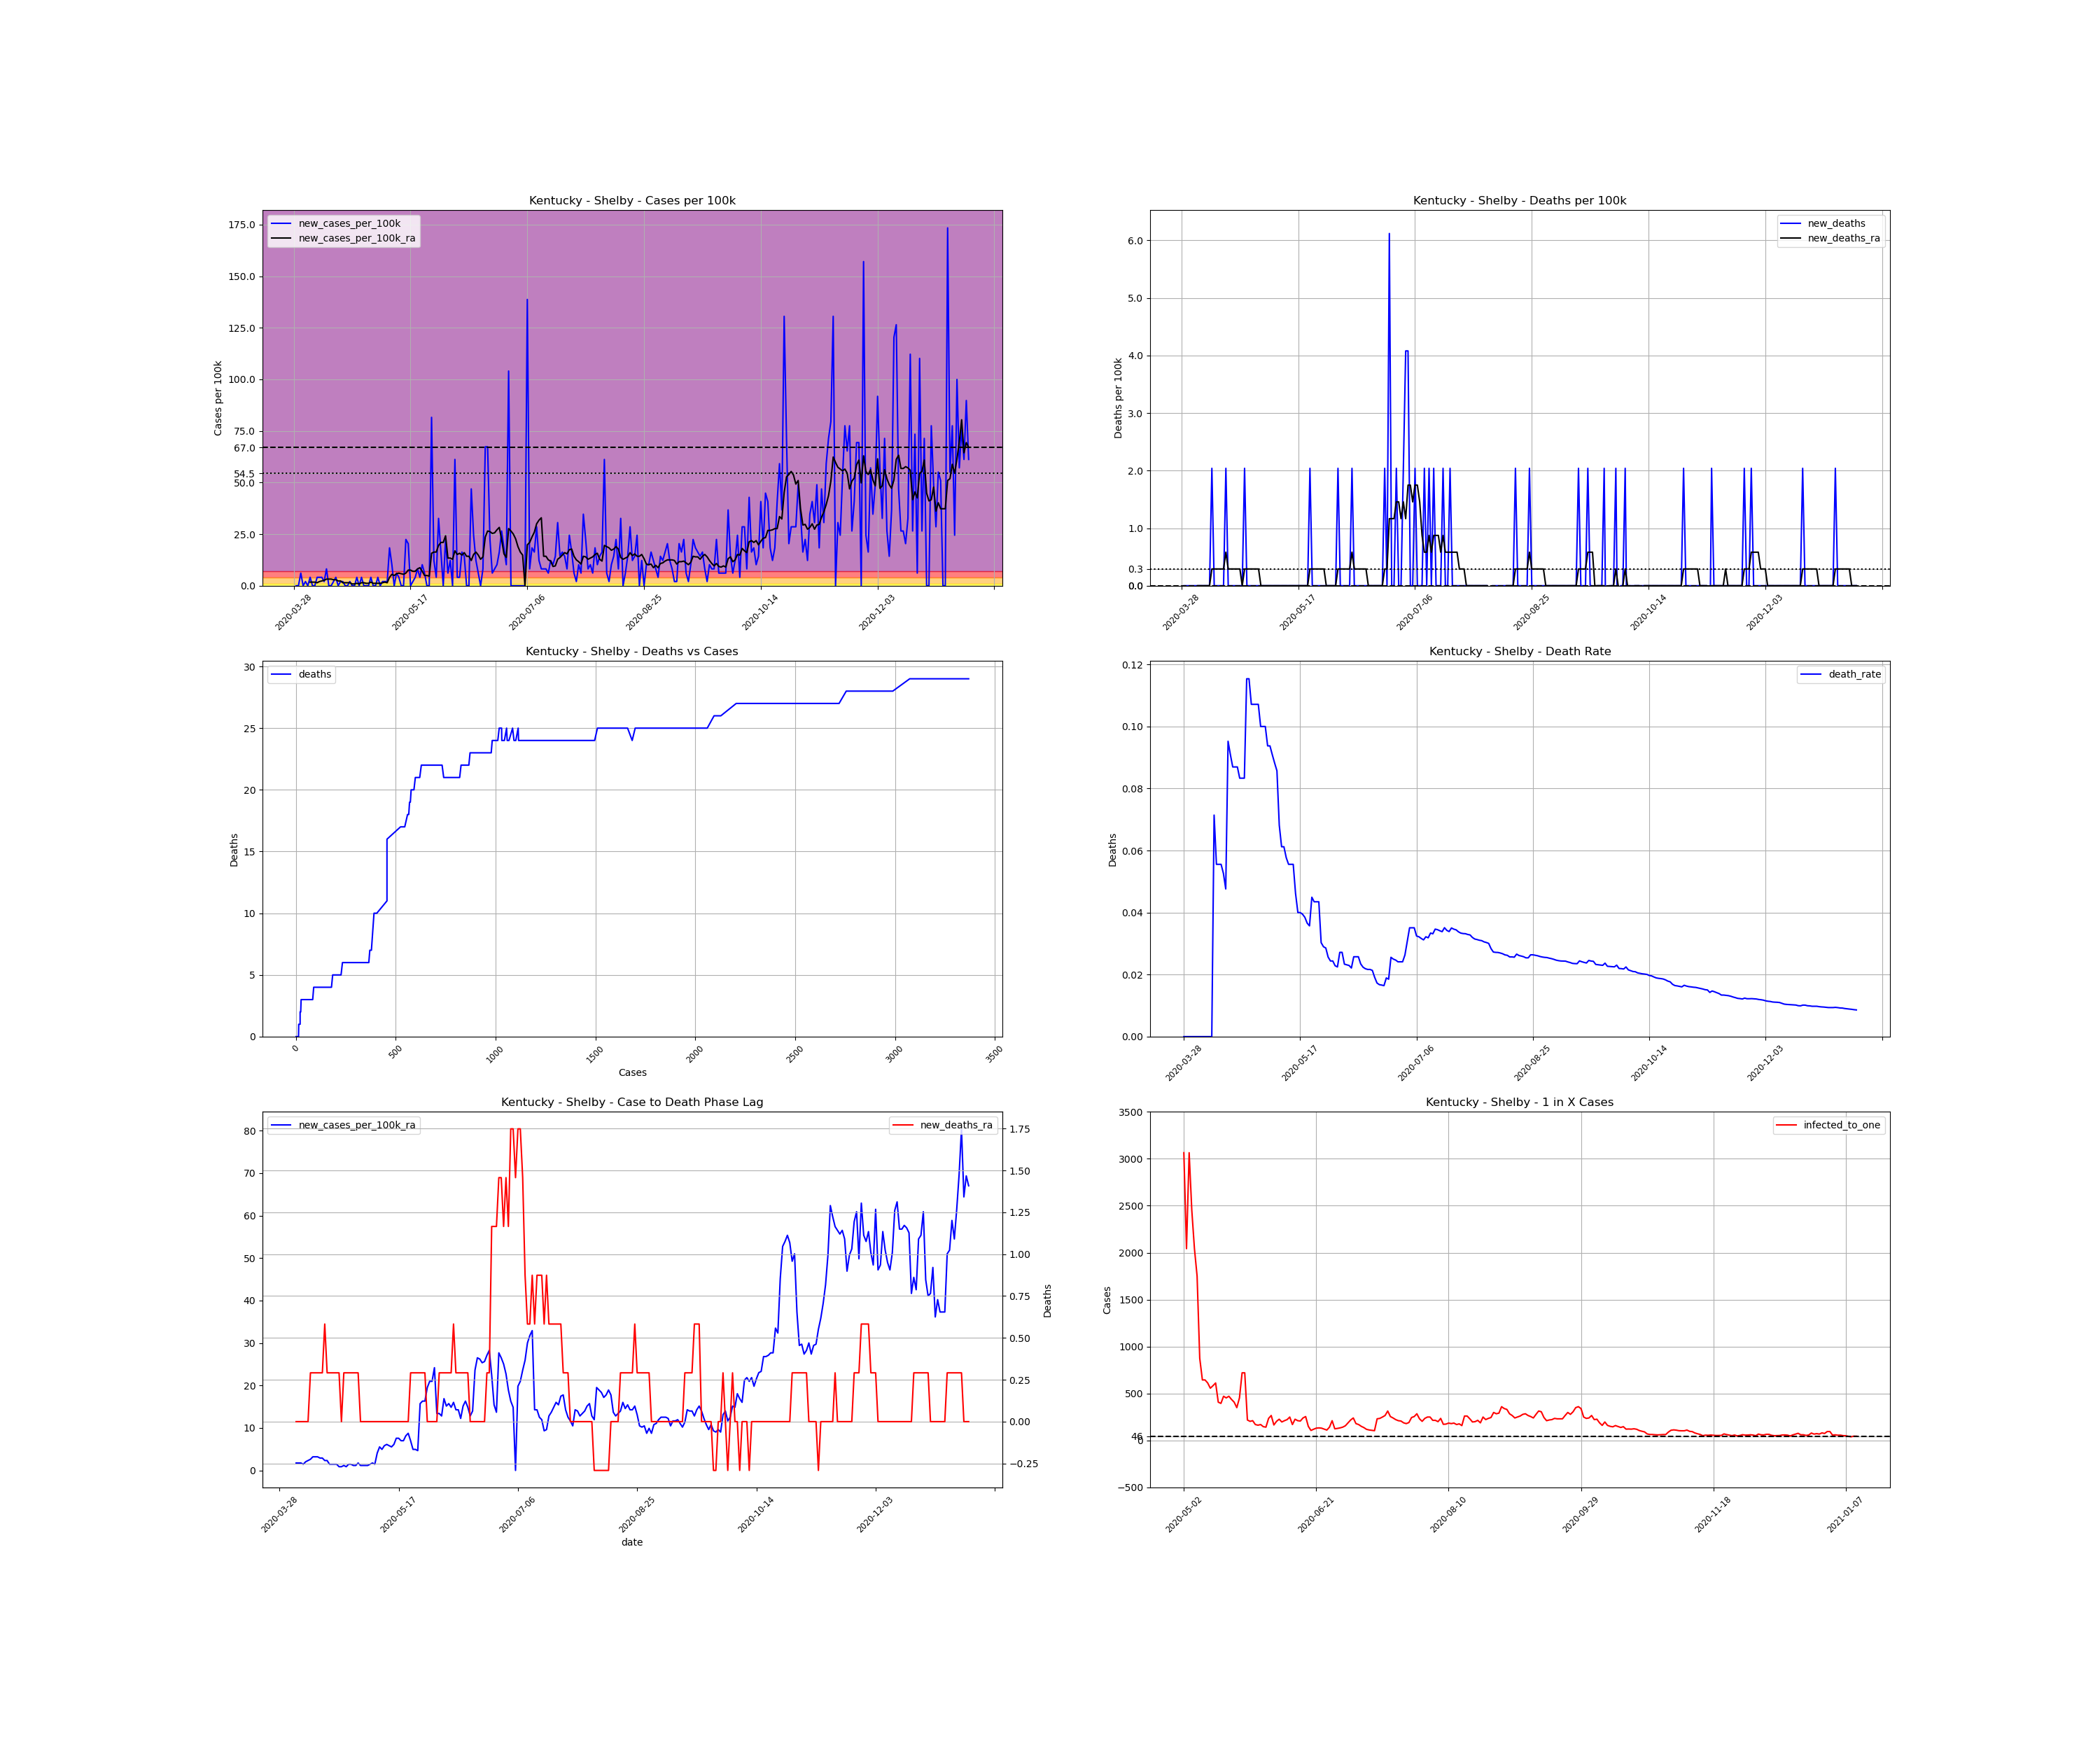

The table this chart was drawn from, first rows:
, date, county, state, fips, cases, deaths, COUNTY, STNAME, CTYNAME, POPESTIMATE2019, cases_per_100k, deaths_per_100k, death_rate, new_cases, new_cases_per_100k, new_deaths, new_cases_per_100k_ra, new_deaths_ra, active_cases, infected_to_one
534342, 2020-03-28, Shelby, Kentucky, 21211, 1, 0.0, 211, Kentucky, Shelby, 49024, 2.04, 0.0, 0.0, , , , , , , 
534343, 2020-03-29, Shelby, Kentucky, 21211, 1, 0.0, 211, Kentucky, Shelby, 49024, 2.04, 0.0, 0.0, 0.0, 0.0, 0.0, , , , 
534344, 2020-03-30, Shelby, Kentucky, 21211, 1, 0.0, 211, Kentucky, Shelby, 49024, 2.04, 0.0, 0.0, 0.0, 0.0, 0.0, , , , 
534345, 2020-03-31, Shelby, Kentucky, 21211, 4, 0.0, 211, Kentucky, Shelby, 49024, 8.159, 0.0, 0.0, 3.0, 6.119, 0.0, , , , 
534346, 2020-04-01, Shelby, Kentucky, 21211, 4, 0.0, 211, Kentucky, Shelby, 49024, 8.159, 0.0, 0.0, 0.0, 0.0, 0.0, , , , 
534347, 2020-04-02, Shelby, Kentucky, 21211, 5, 0.0, 211, Kentucky, Shelby, 49024, 10.2, 0.0, 0.0, 1.0, 2.04, 0.0, , , , 
534348, 2020-04-03, Shelby, Kentucky, 21211, 5, 0.0, 211, Kentucky, Shelby, 49024, 10.2, 0.0, 0.0, 0.0, 0.0, 0.0, , , , 
534349, 2020-04-04, Shelby, Kentucky, 21211, 7, 0.0, 211, Kentucky, Shelby, 49024, 14.28, 0.0, 0.0, 2.0, 4.08, 0.0, 1.748, 0.0, , 
534350, 2020-04-05, Shelby, Kentucky, 21211, 7, 0.0, 211, Kentucky, Shelby, 49024, 14.28, 0.0, 0.0, 0.0, 0.0, 0.0, 1.748, 0.0, 6.0, 2043
534351, 2020-04-06, Shelby, Kentucky, 21211, 7, 0.0, 211, Kentucky, Shelby, 49024, 14.28, 0.0, 0.0, 0.0, 0.0, 0.0, 1.748, 0.0, 6.0, 2043
534352, 2020-04-07, Shelby, Kentucky, 21211, 9, 0.0, 211, Kentucky, Shelby, 49024, 18.36, 0.0, 0.0, 2.0, 4.08, 0.0, 1.457, 0.0, 8.0, 1532
534353, 2020-04-08, Shelby, Kentucky, 21211, 11, 0.0, 211, Kentucky, Shelby, 49024, 22.44, 0.0, 0.0, 2.0, 4.08, 0.0, 2.04, 0.0, 7.0, 1751
534354, 2020-04-09, Shelby, Kentucky, 21211, 13, 0.0, 211, Kentucky, Shelby, 49024, 26.52, 0.0, 0.0, 2.0, 4.08, 0.0, 2.331, 0.0, 9.0, 1362
534355, 2020-04-10, Shelby, Kentucky, 21211, 14, 1.0, 211, Kentucky, Shelby, 49024, 28.56, 2.04, 0.07143, 1.0, 2.04, 2.04, 2.623, 0.2914, 9.0, 1362
534356, 2020-04-11, Shelby, Kentucky, 21211, 18, 1.0, 211, Kentucky, Shelby, 49024, 36.72, 2.04, 0.05556, 4.0, 8.159, 0.0, 3.205, 0.2914, 13.0, 942.8
534357, 2020-04-12, Shelby, Kentucky, 21211, 18, 1.0, 211, Kentucky, Shelby, 49024, 36.72, 2.04, 0.05556, 0.0, 0.0, 0.0, 3.205, 0.2914, 11.0, 1114
534358, 2020-04-13, Shelby, Kentucky, 21211, 18, 1.0, 211, Kentucky, Shelby, 49024, 36.72, 2.04, 0.05556, 0.0, 0.0, 0.0, 3.205, 0.2914, 11.0, 1114
534359, 2020-04-14, Shelby, Kentucky, 21211, 19, 1.0, 211, Kentucky, Shelby, 49024, 38.76, 2.04, 0.05263, 1.0, 2.04, 0.0, 2.914, 0.2914, 12.0, 1021
534360, 2020-04-15, Shelby, Kentucky, 21211, 21, 1.0, 211, Kentucky, Shelby, 49024, 42.84, 2.04, 0.04762, 2.0, 4.08, 0.0, 2.914, 0.2914, 12.0, 1021
534361, 2020-04-16, Shelby, Kentucky, 21211, 21, 2.0, 211, Kentucky, Shelby, 49024, 42.84, 4.08, 0.09524, 0.0, 0.0, 2.04, 2.331, 0.5828, 10.0, 1226
534362, 2020-04-17, Shelby, Kentucky, 21211, 22, 2.0, 211, Kentucky, Shelby, 49024, 44.88, 4.08, 0.09091, 1.0, 2.04, 0.0, 2.331, 0.2914, 9.0, 1362
534363, 2020-04-18, Shelby, Kentucky, 21211, 23, 2.0, 211, Kentucky, Shelby, 49024, 46.92, 4.08, 0.08696, 1.0, 2.04, 0.0, 1.457, 0.2914, 9.0, 1362
534364, 2020-04-19, Shelby, Kentucky, 21211, 23, 2.0, 211, Kentucky, Shelby, 49024, 46.92, 4.08, 0.08696, 0.0, 0.0, 0.0, 1.457, 0.2914, 5.0, 2451
534365, 2020-04-20, Shelby, Kentucky, 21211, 23, 2.0, 211, Kentucky, Shelby, 49024, 46.92, 4.08, 0.08696, 0.0, 0.0, 0.0, 1.457, 0.2914, 5.0, 2451
534366, 2020-04-21, Shelby, Kentucky, 21211, 24, 2.0, 211, Kentucky, Shelby, 49024, 48.96, 4.08, 0.08333, 1.0, 2.04, 0.0, 1.457, 0.2914, 6.0, 2043
534367, 2020-04-22, Shelby, Kentucky, 21211, 24, 2.0, 211, Kentucky, Shelby, 49024, 48.96, 4.08, 0.08333, 0.0, 0.0, 0.0, 0.8742, 0.2914, 5.0, 2451
534368, 2020-04-23, Shelby, Kentucky, 21211, 24, 2.0, 211, Kentucky, Shelby, 49024, 48.96, 4.08, 0.08333, 0.0, 0.0, 0.0, 0.8742, 0.0, 3.0, 4085
534369, 2020-04-24, Shelby, Kentucky, 21211, 26, 3.0, 211, Kentucky, Shelby, 49024, 53.04, 6.119, 0.1154, 2.0, 4.08, 2.04, 1.166, 0.2914, 5.0, 2451
534370, 2020-04-25, Shelby, Kentucky, 21211, 26, 3.0, 211, Kentucky, Shelby, 49024, 53.04, 6.119, 0.1154, 0.0, 0.0, 0.0, 0.8742, 0.2914, 4.0, 3064
534371, 2020-04-26, Shelby, Kentucky, 21211, 28, 3.0, 211, Kentucky, Shelby, 49024, 57.11, 6.119, 0.1071, 2.0, 4.08, 0.0, 1.457, 0.2914, 5.0, 2451
534372, 2020-04-27, Shelby, Kentucky, 21211, 28, 3.0, 211, Kentucky, Shelby, 49024, 57.11, 6.119, 0.1071, 0.0, 0.0, 0.0, 1.457, 0.2914, 5.0, 2451
534373, 2020-04-28, Shelby, Kentucky, 21211, 28, 3.0, 211, Kentucky, Shelby, 49024, 57.11, 6.119, 0.1071, 0.0, 0.0, 0.0, 1.166, 0.2914, 5.0, 2451
534374, 2020-04-29, Shelby, Kentucky, 21211, 28, 3.0, 211, Kentucky, Shelby, 49024, 57.11, 6.119, 0.1071, 0.0, 0.0, 0.0, 1.166, 0.2914, 4.0, 3064
534375, 2020-04-30, Shelby, Kentucky, 21211, 30, 3.0, 211, Kentucky, Shelby, 49024, 61.19, 6.119, 0.1, 2.0, 4.08, 0.0, 1.748, 0.2914, 6.0, 2043
534376, 2020-05-01, Shelby, Kentucky, 21211, 30, 3.0, 211, Kentucky, Shelby, 49024, 61.19, 6.119, 0.1, 0.0, 0.0, 0.0, 1.166, 0.0, 6.0, 2043
534377, 2020-05-02, Shelby, Kentucky, 21211, 30, 3.0, 211, Kentucky, Shelby, 49024, 61.19, 6.119, 0.1, 0.0, 0.0, 0.0, 1.166, 0.0, 4.0, 3064
534378, 2020-05-03, Shelby, Kentucky, 21211, 32, 3.0, 211, Kentucky, Shelby, 49024, 65.27, 6.119, 0.09375, 2.0, 4.08, 0.0, 1.166, 0.0, 6.0, 2043
534379, 2020-05-04, Shelby, Kentucky, 21211, 32, 3.0, 211, Kentucky, Shelby, 49024, 65.27, 6.119, 0.09375, 0.0, 0.0, 0.0, 1.166, 0.0, 4.0, 3064
534380, 2020-05-05, Shelby, Kentucky, 21211, 33, 3.0, 211, Kentucky, Shelby, 49024, 67.31, 6.119, 0.09091, 1.0, 2.04, 0.0, 1.457, 0.0, 5.0, 2451
534381, 2020-05-06, Shelby, Kentucky, 21211, 34, 3.0, 211, Kentucky, Shelby, 49024, 69.35, 6.119, 0.08824, 1.0, 2.04, 0.0, 1.748, 0.0, 6.0, 2043
534382, 2020-05-07, Shelby, Kentucky, 21211, 35, 3.0, 211, Kentucky, Shelby, 49024, 71.39, 6.119, 0.08571, 1.0, 2.04, 0.0, 1.457, 0.0, 7.0, 1751
534383, 2020-05-08, Shelby, Kentucky, 21211, 44, 3.0, 211, Kentucky, Shelby, 49024, 89.75, 6.119, 0.06818, 9.0, 18.36, 0.0, 4.08, 0.0, 14.0, 875.4
534384, 2020-05-09, Shelby, Kentucky, 21211, 49, 3.0, 211, Kentucky, Shelby, 49024, 99.95, 6.119, 0.06122, 5.0, 10.2, 0.0, 5.537, 0.0, 19.0, 645.1
534385, 2020-05-10, Shelby, Kentucky, 21211, 49, 3.0, 211, Kentucky, Shelby, 49024, 99.95, 6.119, 0.06122, 0.0, 0.0, 0.0, 4.954, 0.0, 19.0, 645.1
534386, 2020-05-11, Shelby, Kentucky, 21211, 52, 3.0, 211, Kentucky, Shelby, 49024, 106.1, 6.119, 0.05769, 3.0, 6.119, 0.0, 5.828, 0.0, 20.0, 612.8
534387, 2020-05-12, Shelby, Kentucky, 21211, 54, 3.0, 211, Kentucky, Shelby, 49024, 110.2, 6.119, 0.05556, 2.0, 4.08, 0.0, 6.119, 0.0, 22.0, 557.1
534388, 2020-05-13, Shelby, Kentucky, 21211, 54, 3.0, 211, Kentucky, Shelby, 49024, 110.2, 6.119, 0.05556, 0.0, 0.0, 0.0, 5.828, 0.0, 21.0, 583.6
534389, 2020-05-14, Shelby, Kentucky, 21211, 54, 3.0, 211, Kentucky, Shelby, 49024, 110.2, 6.119, 0.05556, 0.0, 0.0, 0.0, 5.537, 0.0, 20.0, 612.8
534390, 2020-05-15, Shelby, Kentucky, 21211, 65, 3.0, 211, Kentucky, Shelby, 49024, 132.6, 6.119, 0.04615, 11.0, 22.44, 0.0, 6.119, 0.0, 30.0, 408.5
534391, 2020-05-16, Shelby, Kentucky, 21211, 75, 3.0, 211, Kentucky, Shelby, 49024, 153, 6.119, 0.04, 10.0, 20.4, 0.0, 7.576, 0.0, 31.0, 395.4
534392, 2020-05-17, Shelby, Kentucky, 21211, 75, 3.0, 211, Kentucky, Shelby, 49024, 153, 6.119, 0.04, 0.0, 0.0, 0.0, 7.576, 0.0, 26.0, 471.4
534393, 2020-05-18, Shelby, Kentucky, 21211, 76, 3.0, 211, Kentucky, Shelby, 49024, 155, 6.119, 0.03947, 1.0, 2.04, 0.0, 6.994, 0.0, 27.0, 453.9
534394, 2020-05-19, Shelby, Kentucky, 21211, 78, 3.0, 211, Kentucky, Shelby, 49024, 159.1, 6.119, 0.03846, 2.0, 4.08, 0.0, 6.994, 0.0, 26.0, 471.4
534395, 2020-05-20, Shelby, Kentucky, 21211, 82, 3.0, 211, Kentucky, Shelby, 49024, 167.3, 6.119, 0.03659, 4.0, 8.159, 0.0, 8.159, 0.0, 28.0, 437.7
534396, 2020-05-21, Shelby, Kentucky, 21211, 84, 3.0, 211, Kentucky, Shelby, 49024, 171.3, 6.119, 0.03571, 2.0, 4.08, 0.0, 8.742, 0.0, 30.0, 408.5
534397, 2020-05-22, Shelby, Kentucky, 21211, 89, 4.0, 211, Kentucky, Shelby, 49024, 181.5, 8.159, 0.04494, 5.0, 10.2, 2.04, 6.994, 0.2914, 35.0, 350.2
534398, 2020-05-23, Shelby, Kentucky, 21211, 92, 4.0, 211, Kentucky, Shelby, 49024, 187.7, 8.159, 0.04348, 3.0, 6.119, 0.0, 4.954, 0.2914, 27.0, 453.9
534399, 2020-05-24, Shelby, Kentucky, 21211, 92, 4.0, 211, Kentucky, Shelby, 49024, 187.7, 8.159, 0.04348, 0.0, 0.0, 0.0, 4.954, 0.2914, 17.0, 720.9
534400, 2020-05-25, Shelby, Kentucky, 21211, 92, 4.0, 211, Kentucky, Shelby, 49024, 187.7, 8.159, 0.04348, 0.0, 0.0, 0.0, 4.662, 0.2914, 17.0, 720.9
534401, 2020-05-26, Shelby, Kentucky, 21211, 132, 4.0, 211, Kentucky, Shelby, 49024, 269.3, 8.159, 0.0303, 40.0, 81.59, 0.0, 15.74, 0.2914, 56.0, 218.9
... 230 more rows
